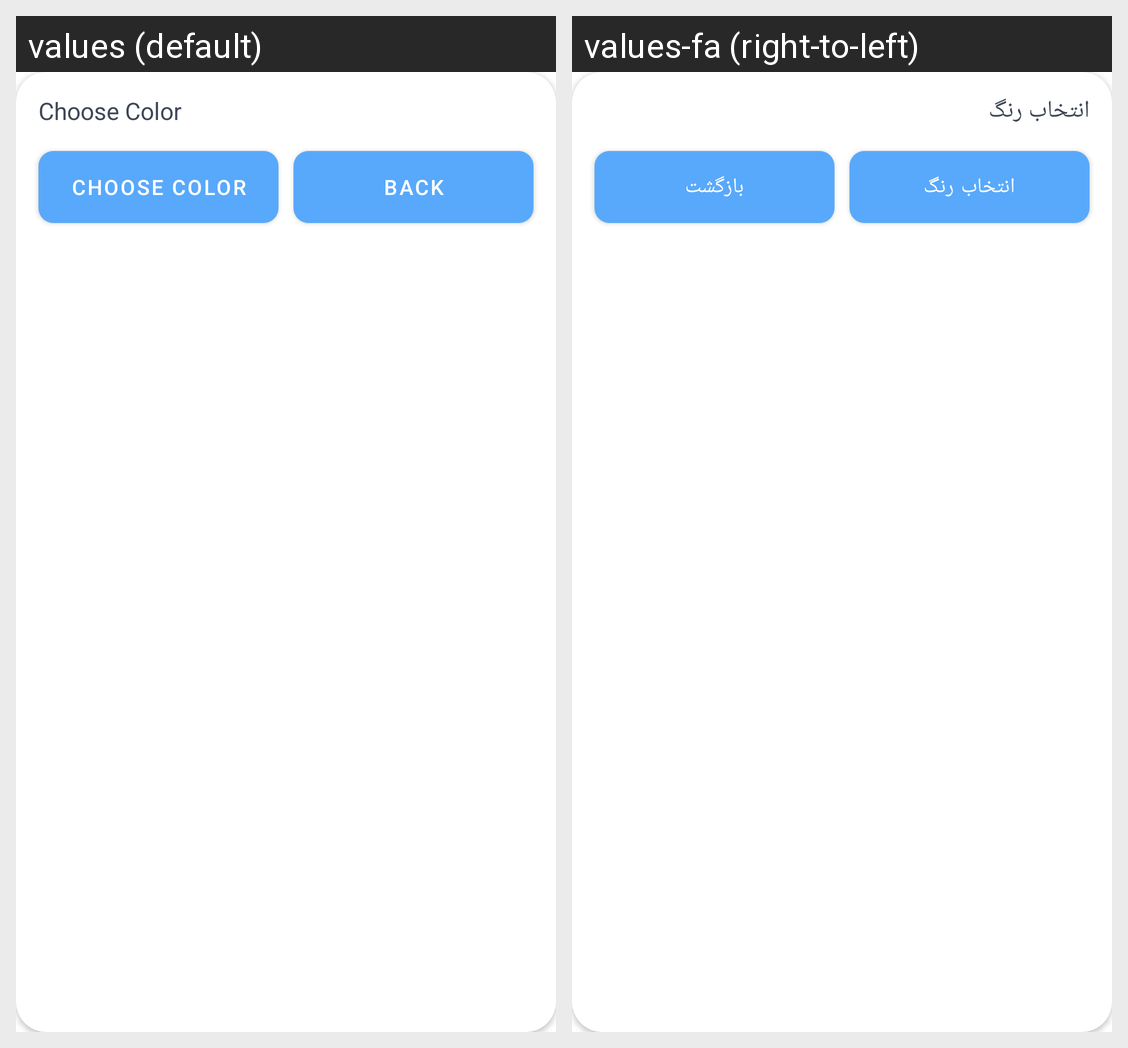

Strings drawn on this Android screen and how each of the app's shown locales translates them:
Android screen res/layout/layout_colorpicker_dialog.xml rendered under 2 locales, left to right: values (default), values-fa (right-to-left). Device: Nexus 5 (rendered at 1080×1920; each locale shown at half size, 540×960, under a caption strip naming it); theme Theme.NotePad.
Strings drawn on this screen, with the default value and each locale's value (text and hints the layout hard-codes, and strings that could not be matched under every locale, appear in the picture but are not listed):

choose_color
  values: Choose Color
  values-fa: انتخاب رنگ

back
  values: Back
  values-fa: بازگشت
